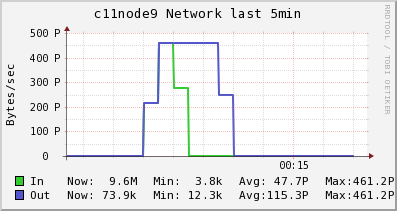

Values plotted in this chart, from the file beside it:
Timestamp, In, Out
2014-05-27T00:11:15-04:00, 4395, 16693
2014-05-27T00:11:30-04:00, 4058, 21591
2014-05-27T00:11:45-04:00, 3763, 25877
2014-05-27T00:12:00-04:00, 3975, 17718
2014-05-27T00:12:15-04:00, 4116, 12278
2014-05-27T00:12:30-04:00, 4116, 12278
2014-05-27T00:12:45-04:00, 2.1521203343E+17, 2.1521203343E+17
2014-05-27T00:13:00-04:00, 4.6116864307E+17, 4.6116864307E+17
2014-05-27T00:13:15-04:00, 2.7670118589E+17, 4.6116825825E+17
2014-05-27T00:13:30-04:00, 111707720, 4.61167681E+17
2014-05-27T00:13:45-04:00, 111707720, 4.61167681E+17
2014-05-27T00:14:00-04:00, 123375585, 2.4595609653E+17
2014-05-27T00:14:15-04:00, 136710288, 552323
2014-05-27T00:14:30-04:00, 136710288, 552323
2014-05-27T00:14:45-04:00, 131094806, 528477
2014-05-27T00:15:00-04:00, 124677112, 501224
2014-05-27T00:15:15-04:00, 67786890, 287076
2014-05-27T00:15:30-04:00, 18007946, 99697
2014-05-27T00:15:45-04:00, 18007946, 99697
2014-05-27T00:16:00-04:00, 9618501, 73857
